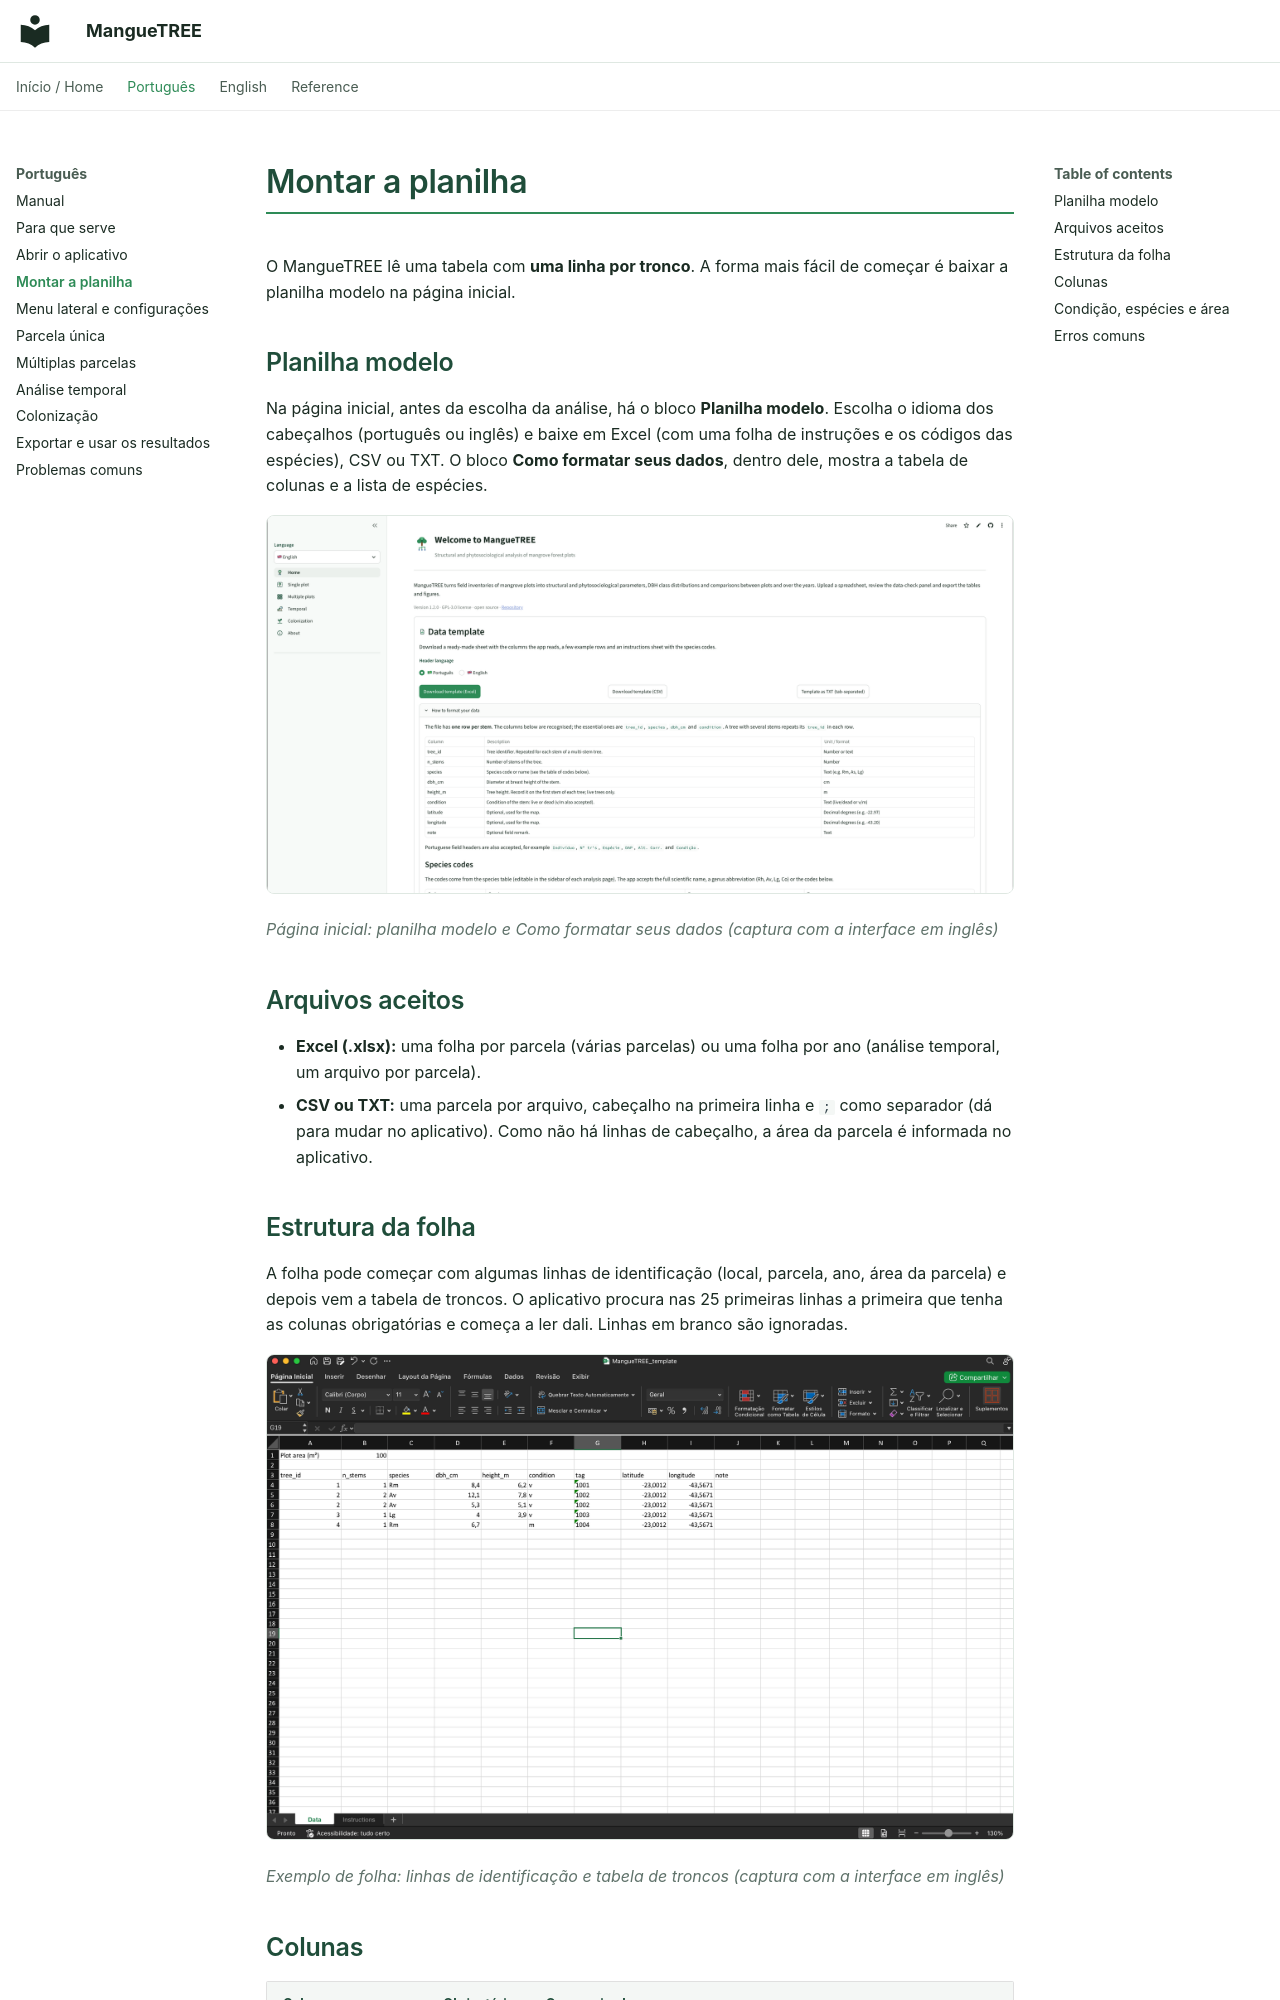

repository: luq317/MangueTREE · page: pt/03-montar-a-planilha/index.html · generator: mkdocs

# Montar a planilha

O MangueTREE lê uma tabela com **uma linha por tronco**. A forma mais fácil de começar é baixar a planilha modelo na página inicial.

## Planilha modelo

Na página inicial, antes da escolha da análise, há o bloco **Planilha modelo**. Escolha o idioma dos cabeçalhos (português ou inglês) e baixe em Excel (com uma folha de instruções e os códigos das espécies), CSV ou TXT. O bloco **Como formatar seus dados**, dentro dele, mostra a tabela de colunas e a lista de espécies.

![Página inicial: planilha modelo e Como formatar seus dados](../images/manual/01-home-planilha-modelo.png)

*Página inicial: planilha modelo e Como formatar seus dados (captura com a interface em inglês)*


## Arquivos aceitos

- **Excel (.xlsx):** uma folha por parcela (várias parcelas) ou uma folha por ano (análise temporal, um arquivo por parcela).
- **CSV ou TXT:** uma parcela por arquivo, cabeçalho na primeira linha e `;` como separador (dá para mudar no aplicativo). Como não há linhas de cabeçalho, a área da parcela é informada no aplicativo.

## Estrutura da folha

A folha pode começar com algumas linhas de identificação (local, parcela, ano, área da parcela) e depois vem a tabela de troncos. O aplicativo procura nas 25 primeiras linhas a primeira que tenha as colunas obrigatórias e começa a ler dali. Linhas em branco são ignoradas.

![Exemplo de folha: linhas de identificação e tabela de troncos](../images/manual/02-planilha-exemplo.png)

*Exemplo de folha: linhas de identificação e tabela de troncos (captura com a interface em inglês)*


## Colunas

| Coluna | Obrigatória | O que vai nela |
| --- | --- | --- |
| Identificador da árvore | sim | Número ou nome da árvore. Repita para cada tronco da mesma árvore. |
| Espécie | sim | Nome científico, código (`Rm`, `As`...), apelido ou abreviação do gênero (`Rh`, `Av`, `Lg`). |
| DAP (cm) | sim | Diâmetro à altura do peito de cada tronco, em cm. |
| Condição | sim | `v` para vivo, `m` para morto. |
| Número de troncos | não | Quantos troncos a árvore tem, usado para conferir. |
| Altura (m) | não | Altura da árvore, normalmente na primeira linha dela. |
| Latitude, longitude | não | Coordenadas, para o mapa. |
| Etiqueta, observação | não | Etiqueta de campo (detecta repetidas) e texto livre. |

Os nomes das colunas podem estar em português ou em inglês, com ou sem acento, em maiúsculas ou minúsculas. `DAP (cm)`, `dap` e `dbh_cm` funcionam. A lista completa de nomes aceitos está em [Formato dos dados](../data-format.md).
